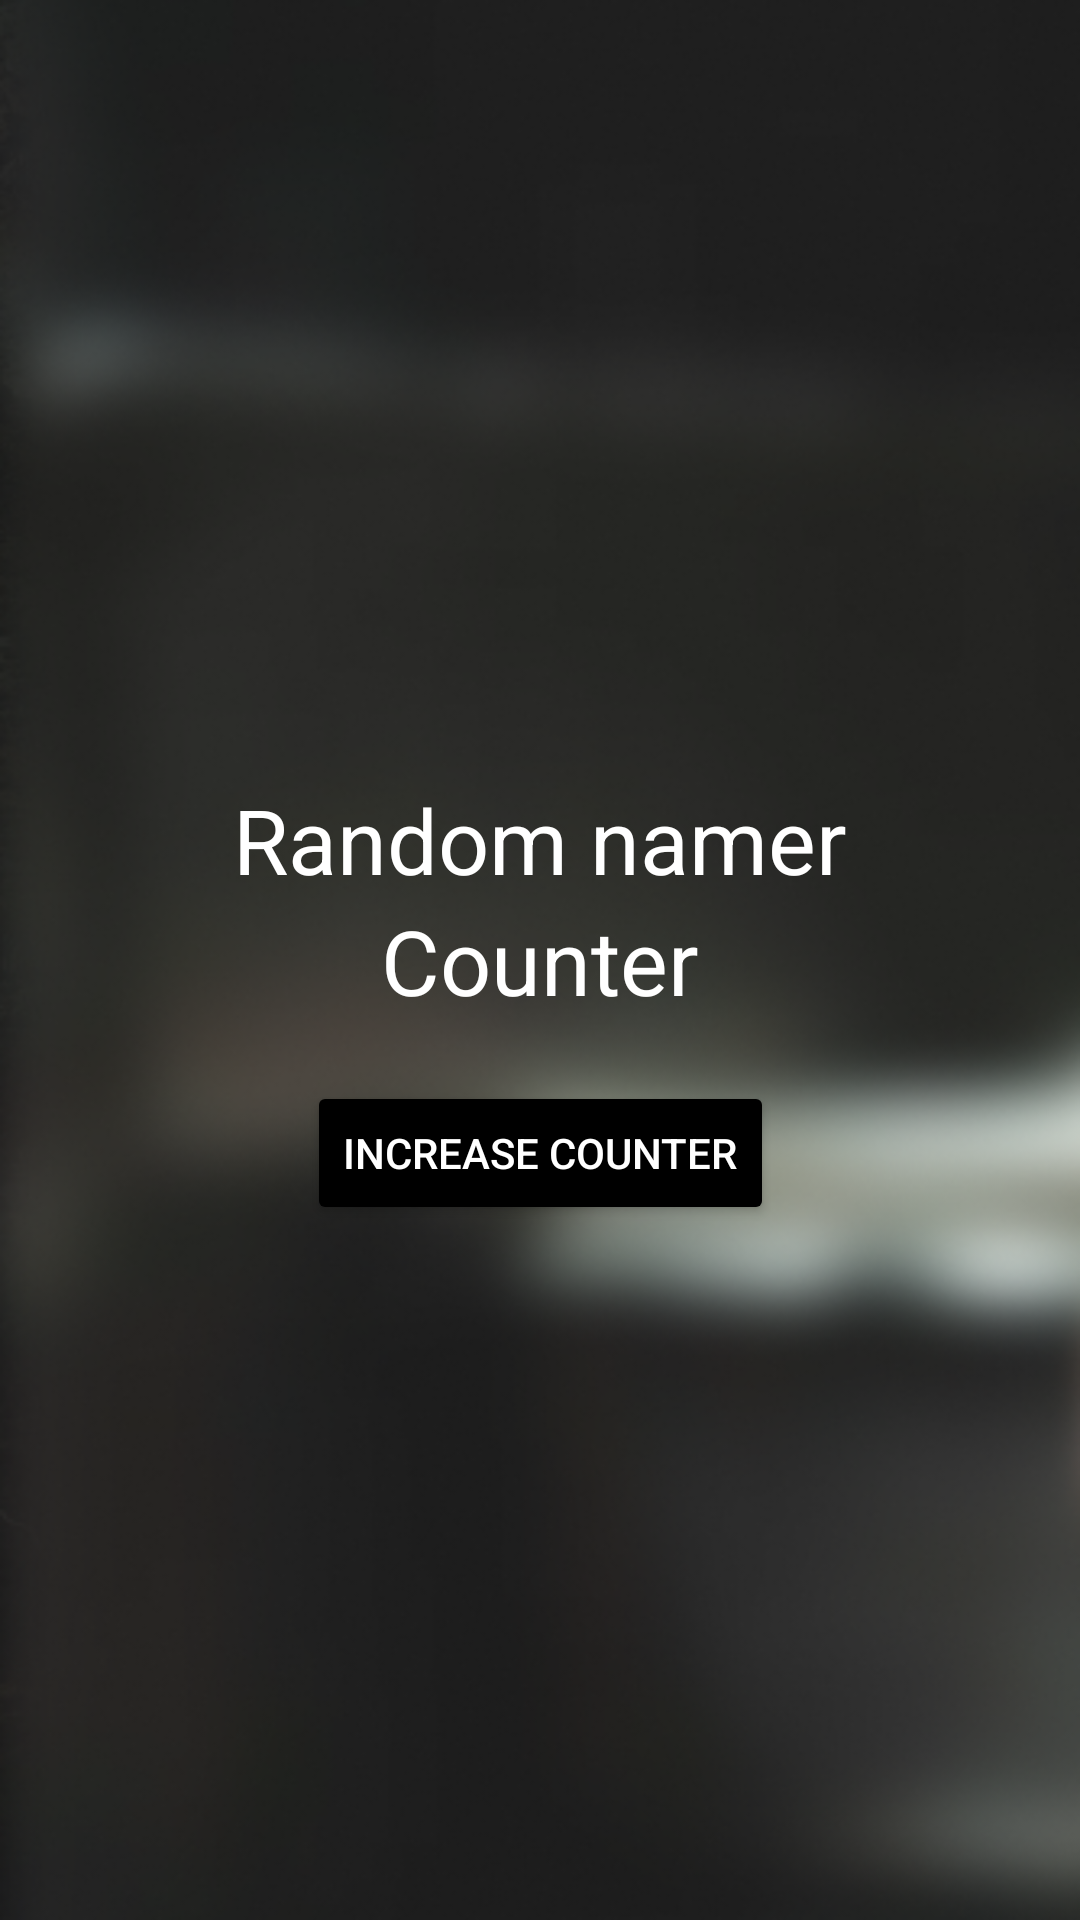

Here is an Android app screen rendered from its layout file. Give the layout XML and the strings, colors and styles it references.
<!-- AndroidManifest.xml: application theme Theme.ExamenPMDM -->
<!-- res/layout/fragment_fragment_one.xml -->
<?xml version="1.0" encoding="utf-8"?>
<androidx.constraintlayout.widget.ConstraintLayout xmlns:android="http://schemas.android.com/apk/res/android"
    android:layout_width="match_parent"
    android:layout_height="match_parent"
    xmlns:app="http://schemas.android.com/apk/res-auto"
    android:background="@drawable/loginbg">


    <TextView
        android:id="@+id/fragmentUnoNombreAleatorio"
        android:layout_width="wrap_content"
        android:layout_height="wrap_content"
        android:text="@string/randomname"
        app:layout_constraintStart_toStartOf="parent"
        app:layout_constraintEnd_toEndOf="parent"
        app:layout_constraintBottom_toTopOf="@+id/fragmentUnoContador"
        android:textColor="@color/white"
        android:textSize="30dp"/>
    <TextView
        android:id="@+id/fragmentUnoContador"
        android:layout_width="wrap_content"
        android:layout_height="wrap_content"
        android:text="@string/countertext"
        app:layout_constraintStart_toStartOf="parent"
        app:layout_constraintEnd_toEndOf="parent"
        app:layout_constraintTop_toTopOf="parent"
        app:layout_constraintBottom_toBottomOf="parent"
        android:textColor="@color/white"
        android:textSize="30dp"/>

    <Button
        android:id="@+id/buttonIncrease"
        android:layout_width="wrap_content"
        android:layout_height="wrap_content"
        android:text="@string/counterbutton"
        app:layout_constraintStart_toStartOf="parent"
        app:layout_constraintEnd_toEndOf="parent"
        app:layout_constraintTop_toBottomOf="@+id/fragmentUnoContador"
        android:layout_marginTop="20dp"
        android:backgroundTint="@color/black"
        android:textColor="@color/white"/>
</androidx.constraintlayout.widget.ConstraintLayout>
<!-- resources referenced by this layout -->
<resources>
  <color name="black">#FF000000</color>
  <color name="white">#FFFFFFFF</color>
  <!-- drawable loginbg: png bitmap (drawable, 120256 bytes) -->
  <string name="counterbutton">Increase counter</string>
  <string name="countertext">Counter</string>
  <string name="randomname">Random namer</string>
  <style name="Theme.ExamenPMDM" parent="Base.Theme.ExamenPMDM" />
  <style name="Base.Theme.ExamenPMDM" parent="Theme.Material3.DayNight.NoActionBar">
          
          
      </style>
</resources>
